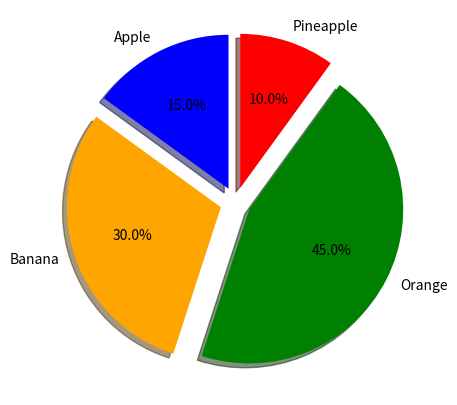

Generate this figure with matplotlib:
import matplotlib.pyplot as plt

valores = [15, 30, 45, 10]

rotulos = ['Apple', 'Banana', 'Orange', 'Pineapple']#Definindo legendas

explode = [.1, .1, .1, .1]#Definindo explosão do gráfico

colors = ['black', 'orange', 'green', 'red']

plt.figure(figsize=[5,5])#Definindo tamanho da imagem


plt.pie(valores, explode=explode, labels=rotulos, colors=['blue', 'orange', 'green', 'red'], autopct='%.1f%%', shadow=True, startangle=90)#Definindo o gráfico de pizza

plt.show()#Exibindo o gráfico

